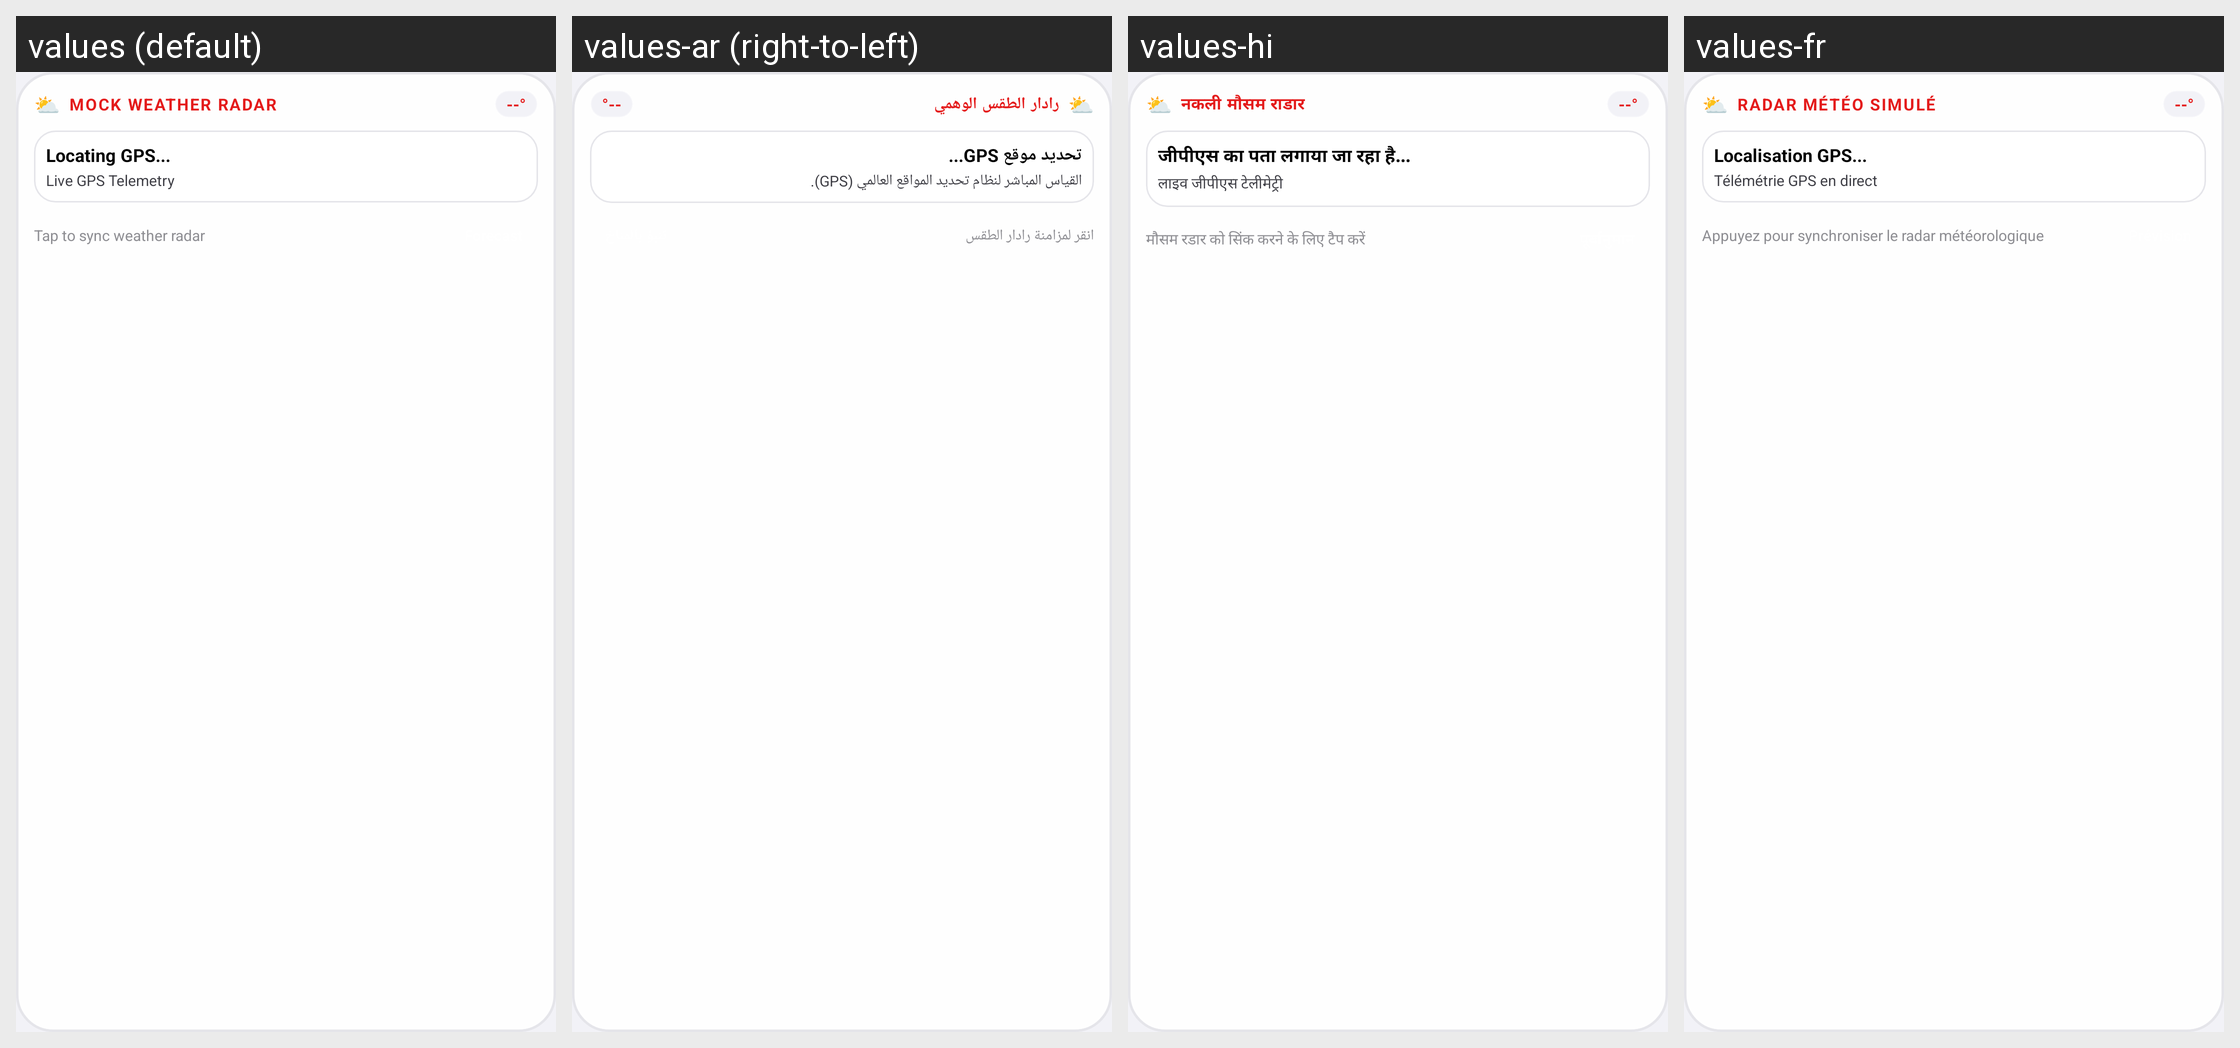

For this localized Android screen grid, give each drawn string resource with its value in every locale shown.
Android screen res/layout/widget_nowhere_weather_layout.xml rendered under 4 locales, left to right: values (default), values-ar (right-to-left), values-hi, values-fr. Device: Nexus 5 (rendered at 1080×1920; each locale shown at half size, 540×960, under a caption strip naming it); theme Theme.MockLocation.
Other locales in the repository, not shown: values-de, values-es, values-ja, values-pt, values-ru, values-zh.
Strings drawn on this screen, with the default value and each locale's value (text and hints the layout hard-codes, and strings that could not be matched under every locale, appear in the picture but are not listed):

weather_la_mock_weather_radar
  values: MOCK WEATHER RADAR
  values-ar: رادار الطقس الوهمي
  values-hi: नकली मौसम राडार
  values-fr: RADAR MÉTÉO SIMULÉ

weather_la_locating_gps
  values: Locating GPS...
  values-ar: تحديد موقع GPS...
  values-hi: जीपीएस का पता लगाया जा रहा है...
  values-fr: Localisation GPS...

weather_la_live_gps_telemetry
  values: Live GPS Telemetry
  values-ar: القياس المباشر لنظام تحديد المواقع العالمي (GPS).
  values-hi: लाइव जीपीएस टेलीमेट्री
  values-fr: Télémétrie GPS en direct

weather_la_tap_to_sync_weather_radar
  values: Tap to sync weather radar
  values-ar: انقر لمزامنة رادار الطقس
  values-hi: मौसम रडार को सिंक करने के लिए टैप करें
  values-fr: Appuyez pour synchroniser le radar météorologique
